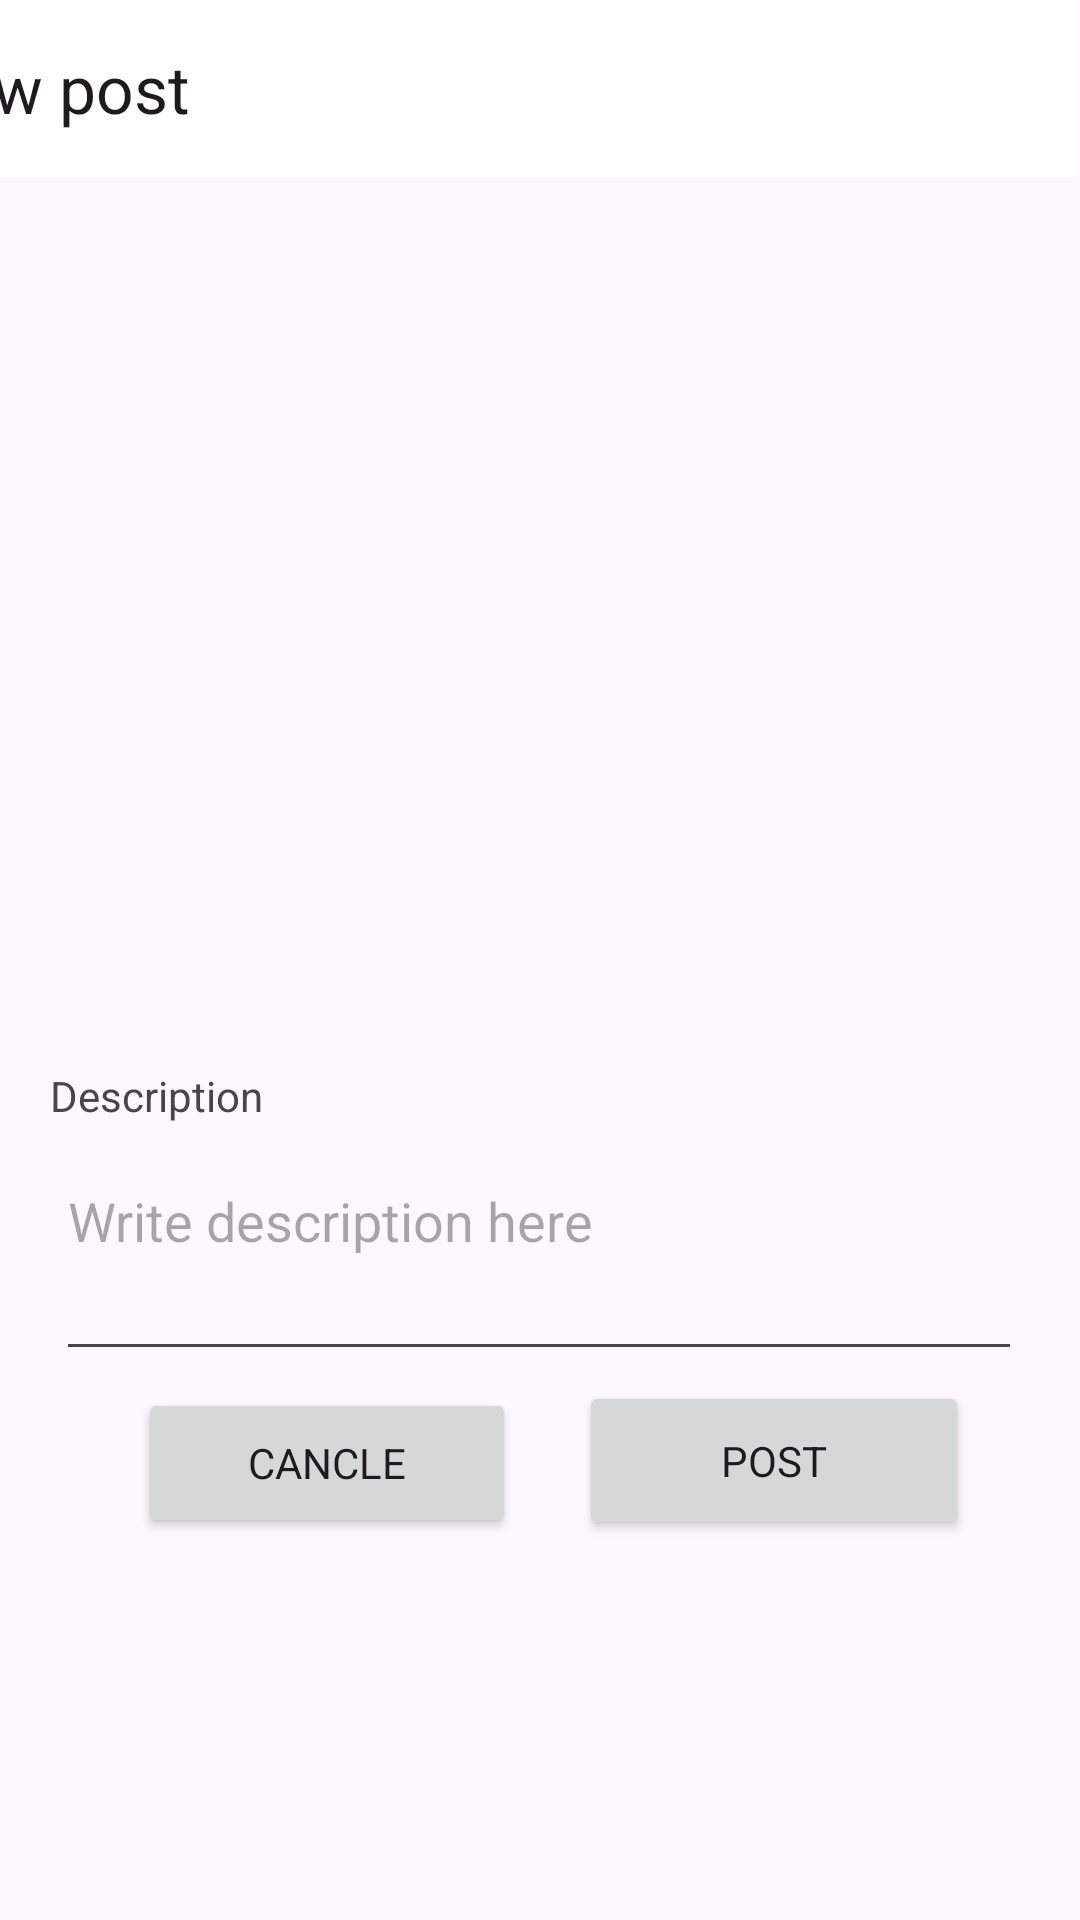

Produce the Android XML layout that renders to this screen, including the resource entries it uses.
<!-- AndroidManifest.xml: application theme Theme.Socialize20 -->
<!-- res/layout/activity_post.xml -->
<?xml version="1.0" encoding="utf-8"?>
<androidx.constraintlayout.widget.ConstraintLayout xmlns:android="http://schemas.android.com/apk/res/android"
    xmlns:app="http://schemas.android.com/apk/res-auto"
    xmlns:tools="http://schemas.android.com/tools"
    android:layout_width="match_parent"
    android:layout_height="match_parent"
    tools:context=".post.PostActivity">

    <androidx.appcompat.widget.Toolbar
        android:id="@+id/toolbar"
        android:layout_width="405dp"
        android:layout_height="59dp"
        android:layout_marginStart="1dp"
        android:layout_marginEnd="1dp"
        android:background="@color/white"
        android:minHeight="?attr/actionBarSize"
        android:theme="?attr/actionBarTheme"
        app:layout_constraintBottom_toBottomOf="parent"
        app:layout_constraintEnd_toEndOf="parent"
        app:layout_constraintHorizontal_bias="1.0"
        app:layout_constraintStart_toStartOf="parent"
        app:layout_constraintTop_toTopOf="parent"
        app:layout_constraintVertical_bias="0.0"
        app:title="New post"
        app:titleMargin="6dp"
        app:titleMarginBottom="15dp" />

    <EditText
        android:id="@+id/writeCaption"
        android:layout_width="322dp"
        android:layout_height="103dp"
        android:ems="10"
        android:hint="Write description here"
        android:inputType="text"
        app:layout_constraintBottom_toBottomOf="parent"
        app:layout_constraintEnd_toEndOf="parent"
        app:layout_constraintHorizontal_bias="0.494"
        app:layout_constraintStart_toStartOf="parent"
        app:layout_constraintTop_toTopOf="parent"
        app:layout_constraintVertical_bias="0.659" />

    <TextView
        android:id="@+id/textView4"
        android:layout_width="wrap_content"
        android:layout_height="wrap_content"
        android:text="Description"
        app:layout_constraintBottom_toBottomOf="parent"
        app:layout_constraintEnd_toEndOf="parent"
        app:layout_constraintHorizontal_bias="0.058"
        app:layout_constraintStart_toStartOf="parent"
        app:layout_constraintTop_toTopOf="parent"
        app:layout_constraintVertical_bias="0.573" />

    <Button
        android:id="@+id/button"
        android:layout_width="126dp"
        android:layout_height="50dp"
        android:text="Cancle"
        app:layout_constraintBottom_toBottomOf="parent"
        app:layout_constraintEnd_toEndOf="parent"
        app:layout_constraintHorizontal_bias="0.196"
        app:layout_constraintStart_toStartOf="parent"
        app:layout_constraintTop_toTopOf="parent"
        app:layout_constraintVertical_bias="0.784" />

    <Button
        android:id="@+id/addPosT"
        android:layout_width="130dp"
        android:layout_height="53dp"
        android:text="Post"
        app:layout_constraintBottom_toBottomOf="parent"
        app:layout_constraintEnd_toEndOf="parent"
        app:layout_constraintHorizontal_bias="0.839"
        app:layout_constraintStart_toStartOf="parent"
        app:layout_constraintTop_toTopOf="parent"
        app:layout_constraintVertical_bias="0.784" />

    <ImageView
        android:id="@+id/addpostImage"
        android:layout_width="228dp"
        android:layout_height="251dp"
        app:layout_constraintBottom_toBottomOf="parent"
        app:layout_constraintEnd_toEndOf="parent"
        app:layout_constraintHorizontal_bias="0.497"
        app:layout_constraintStart_toStartOf="parent"
        app:layout_constraintTop_toTopOf="parent"
        app:layout_constraintVertical_bias="0.239"
        app:srcCompat="@drawable/addpost" />

</androidx.constraintlayout.widget.ConstraintLayout>
<!-- resources referenced by this layout -->
<resources>
  <color name="white">#FFFFFFFF</color>
  <style name="Theme.Socialize20" parent="Base.Theme.Socialize20" />
  <style name="Base.Theme.Socialize20" parent="Theme.Material3.DayNight.NoActionBar">
          
          
          <item name="fontFamily">@font/aclonica</item>
      </style>
</resources>
